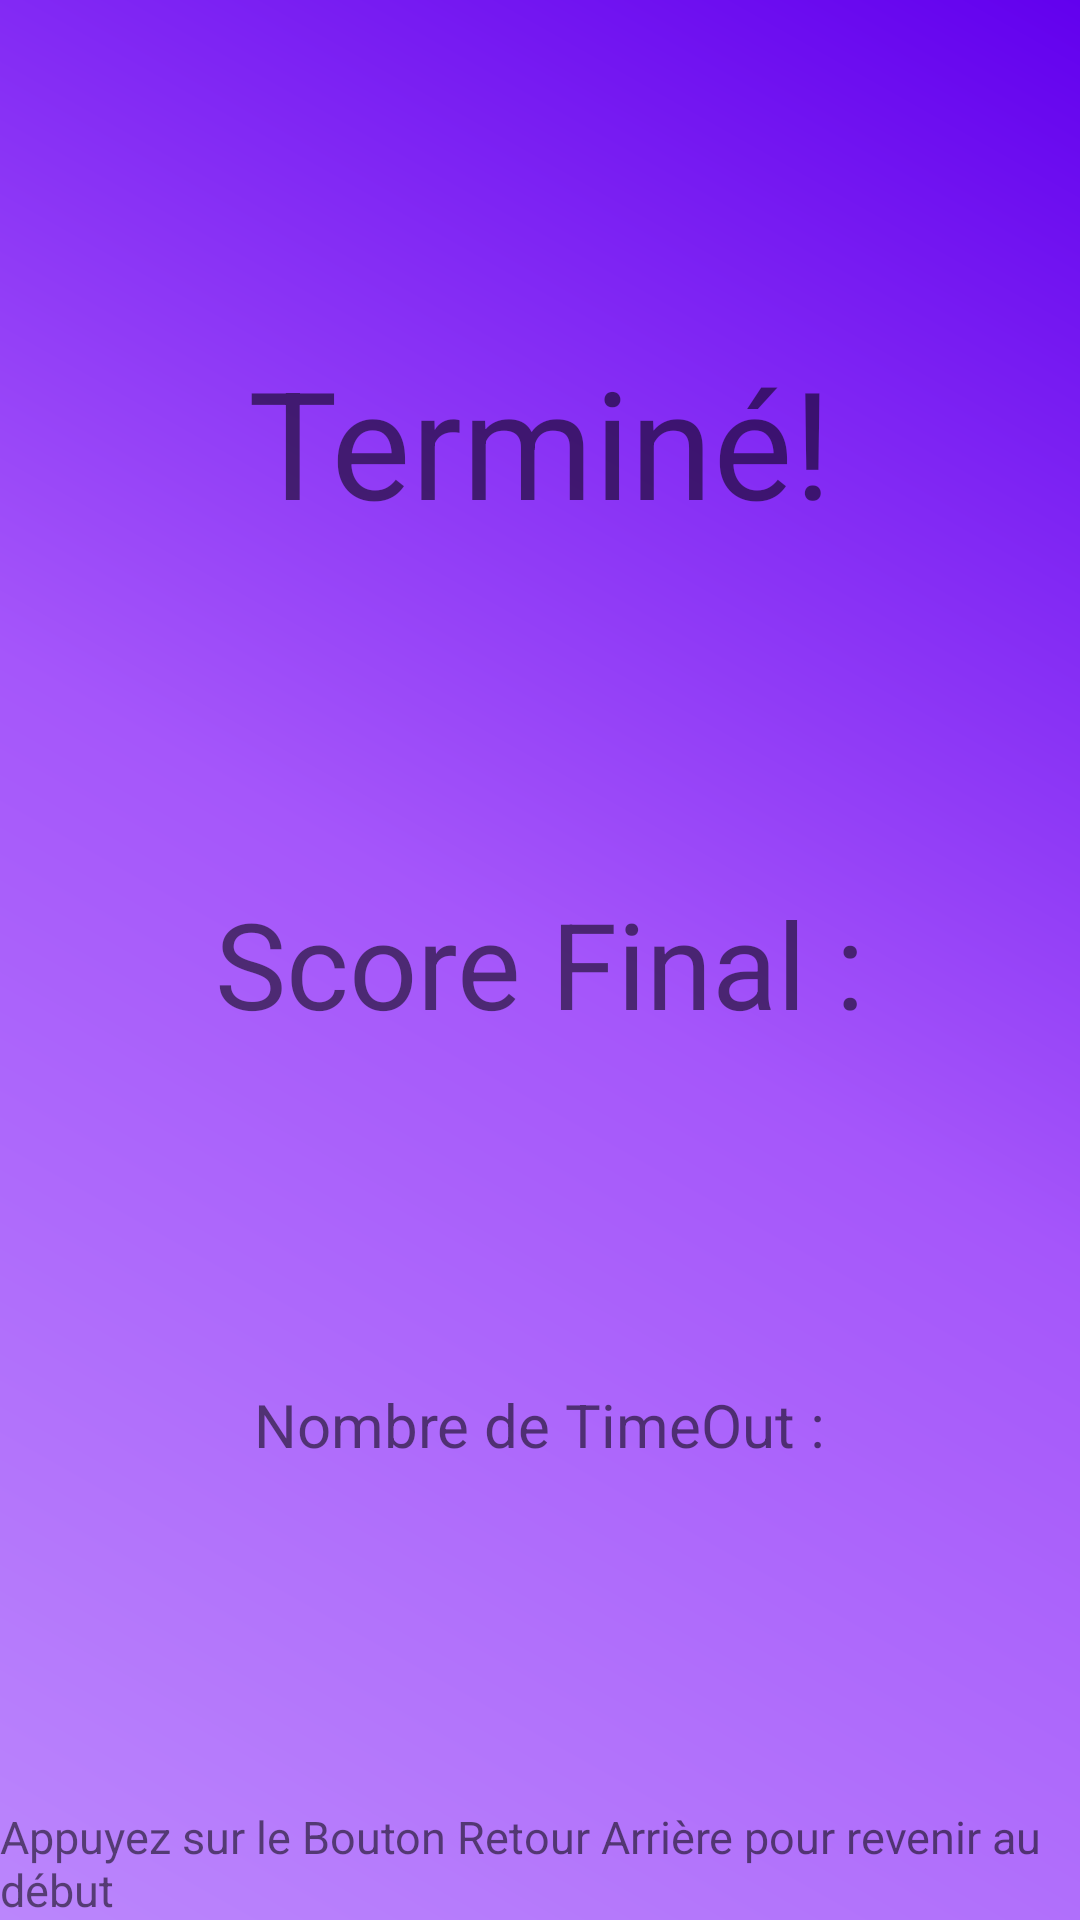

Produce the Android XML layout that renders to this screen, including the resource entries it uses.
<!-- AndroidManifest.xml: application theme Theme.NumberQuiz -->
<!-- res/layout/activity_result.xml -->
<?xml version="1.0" encoding="utf-8"?>
<androidx.constraintlayout.widget.ConstraintLayout xmlns:android="http://schemas.android.com/apk/res/android"
    xmlns:app="http://schemas.android.com/apk/res-auto"
    xmlns:tools="http://schemas.android.com/tools"
    android:background="@drawable/gradient_theme"
    android:layout_width="match_parent"
    android:layout_height="match_parent"
    tools:context=".ResultActivity">

    <TextView
        android:id="@+id/resultTitle"
        android:layout_width="wrap_content"
        android:layout_height="wrap_content"
        android:text="Terminé!"
        android:textSize="50dp"
        app:layout_constraintBottom_toTopOf="@+id/totalScore"
        app:layout_constraintEnd_toEndOf="parent"
        app:layout_constraintStart_toStartOf="parent"
        app:layout_constraintTop_toTopOf="parent" />

    <TextView
        android:id="@+id/totalScore"
        android:layout_width="wrap_content"
        android:layout_height="wrap_content"
        android:text="Score Final :"
        android:textSize="40dp"
        app:layout_constraintBottom_toTopOf="@+id/totalTimeOut"
        app:layout_constraintEnd_toEndOf="parent"
        app:layout_constraintStart_toStartOf="parent"
        app:layout_constraintTop_toBottomOf="@+id/resultTitle" />

    <TextView
        android:id="@+id/totalTimeOut"
        android:layout_width="wrap_content"
        android:layout_height="wrap_content"
        android:text="Nombre de TimeOut :"
        android:textSize="20dp"
        app:layout_constraintBottom_toTopOf="@+id/returnDesc"
        app:layout_constraintEnd_toEndOf="parent"
        app:layout_constraintStart_toStartOf="parent"
        app:layout_constraintTop_toBottomOf="@+id/totalScore" />

    <TextView
        android:id="@+id/returnDesc"
        android:layout_width="wrap_content"
        android:layout_height="wrap_content"
        android:text="Appuyez sur le Bouton Retour Arrière pour revenir au début"
        android:textSize="15dp"
        app:layout_constraintBottom_toBottomOf="parent"
        app:layout_constraintEnd_toEndOf="parent"
        app:layout_constraintStart_toStartOf="parent" />
</androidx.constraintlayout.widget.ConstraintLayout>
<!-- resources referenced by this layout -->
<resources>
  <!-- drawable gradient_theme (drawable) -->
  <?xml version="1.0" encoding="utf-8"?>
  <shape xmlns:android="http://schemas.android.com/apk/res/android">
      <gradient
          android:type="linear"
          android:angle="45"
          android:startColor="@color/purple_200"
          android:centerColor="@color/purple_300"
          android:endColor="@color/purple_500" />
  </shape>
  <style name="Theme.NumberQuiz" parent="Theme.MaterialComponents.DayNight.DarkActionBar">
          
          <item name="colorPrimary">@color/purple_500</item>
          <item name="colorPrimaryVariant">@color/purple_700</item>
          <item name="colorOnPrimary">@color/white</item>
          
          <item name="colorSecondary">@color/teal_200</item>
          <item name="colorSecondaryVariant">@color/teal_700</item>
          <item name="colorOnSecondary">@color/black</item>
          
          <item name="android:statusBarColor">?attr/colorPrimaryVariant</item>
          
      </style>
  <color name="purple_200">#FFBB86FC</color>
  <color name="purple_300">#FFA556FA</color>
  <color name="purple_500">#FF6200EE</color>
  <color name="purple_700">#FF3700B3</color>
  <color name="white">#FFFFFFFF</color>
  <color name="teal_200">#FF03DAC5</color>
  <color name="teal_700">#FF018786</color>
  <color name="black">#FF000000</color>
</resources>
